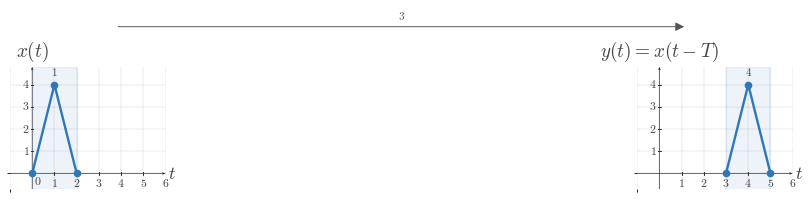

Write the Python code that produced this figure. (Note: this script raises an exception after producing the figure.)
"""Shared matplotlib boilerplate for CTS continuous-time signal figures.

This reference file centralizes the visual defaults and reusable helpers for
EE01-M03-01, Time Shifting. Later topic workers can copy or adapt these
helpers without re-reading the full style guide.

The module does not render any image on import. It uses matplotlib, NumPy, and
pathlib only.
"""

from __future__ import annotations

from pathlib import Path

import matplotlib as mpl
import matplotlib.pyplot as plt
import numpy as np
from matplotlib.ticker import MultipleLocator


# ---------------------------------------------------------------------------
# Module identity
# ---------------------------------------------------------------------------

COURSE_NAME = "Continuous Time Signal Processing"
COURSE_CODE = "CTS"
COURSE_ID = "EE01"
UNIT_NUMBER = 3
UNIT_NAME = "Unit 3"
MODULE_ID = "EE01-M03-01"
MODULE_NUMBER = "3.1"
MODULE_NAME = "Time Shifting"


# ---------------------------------------------------------------------------
# Canonical geometry and styling
# ---------------------------------------------------------------------------

BACKGROUND_COLOR = "white"
CANONICAL_DPI = 300
PX_PER_DATA_UNIT = 150
INCHES_PER_DATA_UNIT = PX_PER_DATA_UNIT / CANONICAL_DPI

MARGIN_LEFT_PX = 115
MARGIN_RIGHT_PX = 120
MARGIN_BOTTOM_PX = 95
MARGIN_TOP_PX = 110


def configure_matplotlib():
    """Apply the shared serif and white-background defaults."""

    mpl.rcParams.update(
        {
            "mathtext.fontset": "cm",
            "font.family": "serif",
            "figure.facecolor": BACKGROUND_COLOR,
            "axes.facecolor": BACKGROUND_COLOR,
            "savefig.facecolor": BACKGROUND_COLOR,
            "axes.grid": False,
        }
    )


configure_matplotlib()


def px_to_pt(px):
    """Convert pixels to points at the canonical render scale."""

    return px * 72 / CANONICAL_DPI


def px_to_data(px):
    """Convert pixels to data units at the canonical render scale."""

    return px / PX_PER_DATA_UNIT


# ---------------------------------------------------------------------------
# Palette
# ---------------------------------------------------------------------------

SIGNAL_COLOR = "#2f78b7"
AXIS_COLOR = "#222222"
LABEL_COLOR = "#444444"
TICK_LABEL_COLOR = "#444444"
GRID_COLOR = "#000000"
GUIDE_COLOR = "#777777"
ANNOTATION_COLOR = "#555555"


# ---------------------------------------------------------------------------
# Typography and stroke widths
# ---------------------------------------------------------------------------

SIGNAL_LW = px_to_pt(7.1)
SMOOTH_SIGNAL_LW = px_to_pt(5.2)
AXIS_LW = px_to_pt(4.3)
TICK_LW = px_to_pt(2.7)
GRID_LW = px_to_pt(1.3)
GUIDE_LW = px_to_pt(3.3)
ANNOTATION_LW = px_to_pt(2.9)

TICK_LABEL_SIZE = px_to_pt(35.6)
AXIS_LABEL_SIZE = px_to_pt(53.3)
TOP_LABEL_SIZE = px_to_pt(57.8)
ANNOTATION_SIZE = px_to_pt(33.3)

TICK_HALF_LEN = px_to_data(8.25)
OPEN_MARKER_SIZE = px_to_pt(20.0)
CLOSED_MARKER_SIZE = px_to_pt(17.8)
ENDPOINT_EDGEWIDTH = px_to_pt(5.1)

X_TICK_LABEL_Y = -px_to_data(24)
Y_TICK_LABEL_X = px_to_data(18)
ORIGIN_LABEL_X = px_to_data(9)
ORIGIN_LABEL_Y = -px_to_data(12)
X_AXIS_LABEL_X_PAD = px_to_data(15)
X_AXIS_LABEL_Y = -px_to_data(4.5)
Y_AXIS_LABEL_Y_PAD = px_to_data(18)

BRACKET_CAP_HALF_LEN = px_to_data(9)
BRACKET_LABEL_GAP = px_to_data(18)
AMPLITUDE_CAP_HALF_LEN = px_to_data(10.5)

AXIS_ARROW_SHAFT_WIDTH_DATA = px_to_data(4.3)

AXIS_ARROW_KW = dict(
    angles="xy",
    scale_units="xy",
    scale=1,
    units="xy",
    width=AXIS_ARROW_SHAFT_WIDTH_DATA,
    headwidth=4.2,
    headlength=5.5,
    headaxislength=4.3,
    color=AXIS_COLOR,
    pivot="tail",
    clip_on=False,
)

SHIFT_ARROW_KW = dict(
    angles="xy",
    scale_units="xy",
    scale=1,
    units="xy",
    width=AXIS_ARROW_SHAFT_WIDTH_DATA,
    headwidth=4.0,
    headlength=5.2,
    headaxislength=4.1,
    color=ANNOTATION_COLOR,
    pivot="tail",
    clip_on=False,
)

GUIDE_LINESTYLE = (0, (1.1, 2.4))


# ---------------------------------------------------------------------------
# Figure helpers
# ---------------------------------------------------------------------------

def make_ct_signal_figure(xlim, ylim, *, dpi=CANONICAL_DPI):
    """Create a standard CTS figure sized from explicit data limits."""

    x_range = xlim[1] - xlim[0]
    y_range = ylim[1] - ylim[0]

    axes_w_px = x_range * PX_PER_DATA_UNIT
    axes_h_px = y_range * PX_PER_DATA_UNIT
    fig_w_px = MARGIN_LEFT_PX + axes_w_px + MARGIN_RIGHT_PX
    fig_h_px = MARGIN_BOTTOM_PX + axes_h_px + MARGIN_TOP_PX

    fig, ax = plt.subplots(
        figsize=(fig_w_px / dpi, fig_h_px / dpi),
        dpi=dpi,
        facecolor=BACKGROUND_COLOR,
        constrained_layout=True,
    )
    return fig, ax


def make_stacked_ct_signal_figure(xlim, panel_ylims, *, gap_px=38, dpi=CANONICAL_DPI):
    """Create a stacked CTS figure with one aligned x-axis across panels."""

    x_range = xlim[1] - xlim[0]
    axes_w_px = x_range * PX_PER_DATA_UNIT
    axes_h_px = sum((ylim[1] - ylim[0]) * PX_PER_DATA_UNIT for ylim in panel_ylims)
    fig_w_px = MARGIN_LEFT_PX + axes_w_px + MARGIN_RIGHT_PX
    fig_h_px = MARGIN_TOP_PX + axes_h_px + MARGIN_BOTTOM_PX + gap_px * (len(panel_ylims) - 1)

    fig = plt.figure(
        figsize=(fig_w_px / dpi, fig_h_px / dpi),
        dpi=dpi,
        facecolor=BACKGROUND_COLOR,
        constrained_layout=True,
    )
    gridspec = fig.add_gridspec(
        len(panel_ylims),
        1,
        height_ratios=[ylim[1] - ylim[0] for ylim in panel_ylims],
    )
    axes = [fig.add_subplot(gridspec[i, 0]) for i in range(len(panel_ylims))]
    return fig, axes


def new_ct_figure(*, figsize=None, dpi=CANONICAL_DPI):
    """Create a generic white-background figure with constrained layout."""

    return plt.subplots(
        figsize=figsize,
        dpi=dpi,
        facecolor=BACKGROUND_COLOR,
        constrained_layout=True,
    )


def save_figure(fig, output_path, *, dpi=CANONICAL_DPI):
    """Save a figure using the shared export settings."""

    output_path = Path(output_path)
    output_path.parent.mkdir(parents=True, exist_ok=True)
    fig.savefig(
        output_path,
        dpi=dpi,
        facecolor=BACKGROUND_COLOR,
        bbox_inches="tight",
    )
    plt.close(fig)


def make_output_path(filename, *, image_dir="images"):
    """Return a path in the lesson image folder for a rendered asset."""

    return Path(__file__).resolve().parent / image_dir / filename


# ---------------------------------------------------------------------------
# Label helpers
# ---------------------------------------------------------------------------

def math_label(value):
    """Return a mathtext label for a numeric tick or pass through a string."""

    if isinstance(value, str):
        return value

    numeric = float(value)
    rounded = round(numeric)
    if np.isclose(numeric, rounded):
        return rf"${int(rounded)}$"
    return rf"${numeric:g}$"


# ---------------------------------------------------------------------------
# Axis helpers
# ---------------------------------------------------------------------------

def setup_ct_signal_axes(
    ax,
    *,
    xlim,
    ylim,
    xticks,
    yticks,
    x_tick_labels=None,
    y_tick_labels=None,
    x_axis_label=r"$t$",
    y_axis_label=r"$x(t)$",
    show_grid=True,
    show_origin=True,
    y_tick_label_side="left",
    show_x_tick_labels=True,
    show_y_tick_labels=True,
    x_minor_grid_step=1,
    y_minor_grid_step=1,
    equal_aspect=True,
):
    """Configure a clean continuous-time signal axis layout."""

    ax.set_xlim(*xlim)
    ax.set_ylim(*ylim)

    if equal_aspect:
        ax.set_aspect("equal", adjustable="box")

    ax.set_xticks(xticks)
    ax.set_yticks(yticks)
    ax.xaxis.set_minor_locator(MultipleLocator(x_minor_grid_step))
    ax.yaxis.set_minor_locator(MultipleLocator(y_minor_grid_step))

    if show_grid:
        ax.grid(True, which="both", linewidth=GRID_LW, alpha=0.18, color=GRID_COLOR)
        ax.set_axisbelow(True)

    for spine in ax.spines.values():
        spine.set_visible(False)

    ax.tick_params(left=False, bottom=False, labelleft=False, labelbottom=False)

    x_axis_start, x_axis_end = xlim
    y_axis_start, y_axis_end = ylim

    ax.quiver(x_axis_start, 0, x_axis_end - x_axis_start, 0, **AXIS_ARROW_KW)
    ax.quiver(0, y_axis_start, 0, y_axis_end - y_axis_start, **AXIS_ARROW_KW)

    for index, t in enumerate(xticks):
        if abs(t) < 1e-12:
            continue

        ax.plot(
            [t, t],
            [-TICK_HALF_LEN, TICK_HALF_LEN],
            color=AXIS_COLOR,
            lw=TICK_LW,
            zorder=5,
        )

        if show_x_tick_labels:
            label = math_label(t) if x_tick_labels is None else x_tick_labels[index]
            ax.text(
                t,
                X_TICK_LABEL_Y,
                label,
                fontsize=TICK_LABEL_SIZE,
                ha="center",
                va="top",
                color=TICK_LABEL_COLOR,
                zorder=6,
            )

    for index, y in enumerate(yticks):
        if abs(y) < 1e-12:
            continue

        ax.plot(
            [-TICK_HALF_LEN, TICK_HALF_LEN],
            [y, y],
            color=AXIS_COLOR,
            lw=TICK_LW,
            zorder=5,
        )

        if show_y_tick_labels:
            label = math_label(y) if y_tick_labels is None else y_tick_labels[index]
            if y_tick_label_side == "right":
                ax.text(
                    Y_TICK_LABEL_X,
                    y,
                    label,
                    fontsize=TICK_LABEL_SIZE,
                    ha="left",
                    va="center",
                    color=TICK_LABEL_COLOR,
                    zorder=6,
                )
            else:
                ax.text(
                    -Y_TICK_LABEL_X,
                    y,
                    label,
                    fontsize=TICK_LABEL_SIZE,
                    ha="right",
                    va="center",
                    color=TICK_LABEL_COLOR,
                    zorder=6,
                )

    if show_origin:
        ax.text(
            ORIGIN_LABEL_X,
            ORIGIN_LABEL_Y,
            r"$0$",
            fontsize=TICK_LABEL_SIZE,
            ha="left",
            va="top",
            color=TICK_LABEL_COLOR,
            zorder=6,
        )

    if x_axis_label is not None:
        ax.text(
            x_axis_end + X_AXIS_LABEL_X_PAD,
            X_AXIS_LABEL_Y,
            x_axis_label,
            fontsize=AXIS_LABEL_SIZE,
            ha="left",
            va="center",
            color=LABEL_COLOR,
            clip_on=False,
        )

    if y_axis_label is not None:
        ax.text(
            0,
            y_axis_end + Y_AXIS_LABEL_Y_PAD,
            y_axis_label,
            fontsize=TOP_LABEL_SIZE,
            ha="center",
            va="bottom",
            color=LABEL_COLOR,
            clip_on=False,
        )


# ---------------------------------------------------------------------------
# Signal drawing helpers
# ---------------------------------------------------------------------------

def plot_signal(ax, t, x, *, lw=SIGNAL_LW, color=SIGNAL_COLOR, zorder=4):
    """Plot a connected piecewise continuous-time signal trace."""

    ax.plot(
        t,
        x,
        color=color,
        linewidth=lw,
        solid_capstyle="butt",
        solid_joinstyle="miter",
        zorder=zorder,
    )


def plot_smooth_signal(ax, t, x, *, lw=SMOOTH_SIGNAL_LW, color=SIGNAL_COLOR, zorder=4):
    """Plot a smooth continuous-time signal trace."""

    ax.plot(
        t,
        x,
        color=color,
        linewidth=lw,
        solid_capstyle="round",
        zorder=zorder,
    )


def draw_open_endpoint(ax, t0, x0):
    """Draw an open endpoint marker."""

    ax.plot(
        t0,
        x0,
        marker="o",
        markersize=OPEN_MARKER_SIZE,
        markerfacecolor="white",
        markeredgecolor=SIGNAL_COLOR,
        markeredgewidth=ENDPOINT_EDGEWIDTH,
        linestyle="None",
        zorder=6,
    )


def draw_closed_endpoint(ax, t0, x0):
    """Draw a closed endpoint marker."""

    ax.plot(
        t0,
        x0,
        marker="o",
        markersize=CLOSED_MARKER_SIZE,
        markerfacecolor=SIGNAL_COLOR,
        markeredgecolor=SIGNAL_COLOR,
        markeredgewidth=ENDPOINT_EDGEWIDTH,
        linestyle="None",
        zorder=6,
    )


def draw_dotted_guide(ax, x_values, y_values):
    """Draw a subtle dotted guide line."""

    ax.plot(
        x_values,
        y_values,
        color=GUIDE_COLOR,
        linewidth=GUIDE_LW,
        linestyle=GUIDE_LINESTYLE,
        zorder=3,
    )


def draw_vertical_guide(ax, x, y0, y1, *, color=GUIDE_COLOR, zorder=3):
    """Draw a vertical dotted guide line."""

    ax.plot([x, x], [y0, y1], color=color, linewidth=GUIDE_LW, linestyle=GUIDE_LINESTYLE, zorder=zorder)


def draw_horizontal_guide(ax, y, x0, x1, *, color=GUIDE_COLOR, zorder=3):
    """Draw a horizontal dotted guide line."""

    ax.plot([x0, x1], [y, y], color=color, linewidth=GUIDE_LW, linestyle=GUIDE_LINESTYLE, zorder=zorder)


def draw_support_bracket(ax, start, end, y=-0.38, *, label=None, color=ANNOTATION_COLOR):
    """Draw a bracket marking a support or duration interval."""

    ax.plot([start, end], [y, y], color=color, linewidth=ANNOTATION_LW, zorder=5)
    ax.plot(
        [start, start],
        [y - BRACKET_CAP_HALF_LEN, y + BRACKET_CAP_HALF_LEN],
        color=color,
        linewidth=ANNOTATION_LW,
        zorder=5,
    )
    ax.plot(
        [end, end],
        [y - BRACKET_CAP_HALF_LEN, y + BRACKET_CAP_HALF_LEN],
        color=color,
        linewidth=ANNOTATION_LW,
        zorder=5,
    )
    if label is not None:
        ax.text(
            (start + end) / 2,
            y - BRACKET_LABEL_GAP,
            label,
            fontsize=ANNOTATION_SIZE,
            ha="center",
            va="top",
            color=color,
        )


def draw_duration_bracket(ax, start, end, y=-0.38, *, label=None):
    """Convenience wrapper for a support-duration bracket."""

    draw_support_bracket(ax, start, end, y=y, label=label)


def draw_amplitude_bracket(ax, x_bracket, y0, y1, *, color=ANNOTATION_COLOR):
    """Draw a vertical amplitude bracket."""

    ax.plot([x_bracket, x_bracket], [y0, y1], color=color, linewidth=ANNOTATION_LW, zorder=5)
    ax.plot(
        [x_bracket - AMPLITUDE_CAP_HALF_LEN, x_bracket + AMPLITUDE_CAP_HALF_LEN],
        [y0, y0],
        color=color,
        linewidth=ANNOTATION_LW,
        zorder=5,
    )
    ax.plot(
        [x_bracket - AMPLITUDE_CAP_HALF_LEN, x_bracket + AMPLITUDE_CAP_HALF_LEN],
        [y1, y1],
        color=color,
        linewidth=ANNOTATION_LW,
        zorder=5,
    )


def draw_offset_guide(ax, x_start, x_end, offset):
    """Draw a baseline or offset reference line."""

    draw_horizontal_guide(ax, offset, x_start, x_end)


def draw_shift_arrow(
    ax,
    x_start,
    x_end,
    y,
    *,
    label=None,
    label_offset=px_to_data(14),
    color=ANNOTATION_COLOR,
    zorder=5,
):
    """Draw a horizontal translation arrow used in time-shift diagrams."""

    arrow_kw = dict(SHIFT_ARROW_KW)
    arrow_kw["color"] = color
    arrow_kw["zorder"] = zorder
    ax.quiver(x_start, y, x_end - x_start, 0, **arrow_kw)

    if label is not None:
        ax.text(
            (x_start + x_end) / 2,
            y + label_offset,
            label,
            fontsize=ANNOTATION_SIZE,
            ha="center",
            va="bottom",
            color=color,
            zorder=zorder + 1,
        )


def draw_piecewise_constant_signal(
    ax,
    segments,
    *,
    xlim,
    baseline=0.0,
    color=SIGNAL_COLOR,
    lw=SIGNAL_LW,
    zorder=4,
):
    """Draw a connected piecewise-constant signal with endpoint markers."""

    t = [xlim[0]]
    x = [baseline]
    current_x = xlim[0]
    current_y = baseline

    for idx, (start, end, level, left_closed, right_closed) in enumerate(segments):
        if start != current_x:
            t.append(start)
            x.append(current_y)

        t.append(start)
        x.append(level)
        t.append(end)
        x.append(level)

        next_start = segments[idx + 1][0] if idx + 1 < len(segments) else xlim[1]
        if next_start != end:
            if level != baseline:
                t.append(end)
                x.append(baseline)
            current_y = baseline
        else:
            current_y = level

        current_x = end

    if current_x < xlim[1]:
        t.append(xlim[1])
        x.append(baseline)

    plot_signal(ax, t, x, lw=lw, color=color, zorder=zorder)

    for start, end, level, left_closed, right_closed in segments:
        (draw_closed_endpoint if left_closed else draw_open_endpoint)(ax, start, level)
        (draw_closed_endpoint if right_closed else draw_open_endpoint)(ax, end, level)


# ---------------------------------------------------------------------------
# Signal-building helpers
# ---------------------------------------------------------------------------

def unit_step(t):
    """Return the unit step u(t)."""

    return np.where(np.asarray(t, dtype=float) >= 0, 1.0, 0.0)


def shifted_unit_step(t, shift=0.0):
    """Return the shifted unit step u(t - shift)."""

    return unit_step(np.asarray(t, dtype=float) - shift)


def step_difference(t, start, end, amplitude=1.0):
    """Return amplitude * (u(t - start) - u(t - end))."""

    t = np.asarray(t, dtype=float)
    return amplitude * (shifted_unit_step(t, start) - shifted_unit_step(t, end))


def rectangular_window(t, start, end, amplitude=1.0):
    """Return a rectangular window built from unit steps."""

    return step_difference(t, start, end, amplitude=amplitude)


def rect_pulse(t, width=1.0, amplitude=1.0, center=0.0):
    """Return a centered rectangular pulse."""

    t = np.asarray(t, dtype=float)
    half_width = width / 2.0
    return amplitude * np.where(np.abs(t - center) <= half_width, 1.0, 0.0)


def triangular_pulse(t, width=1.0, amplitude=1.0, center=0.0):
    """Return a centered triangular pulse."""

    t = np.asarray(t, dtype=float)
    half_width = width / 2.0
    slope = np.maximum(1.0 - np.abs(t - center) / half_width, 0.0)
    return amplitude * slope


def gaussian_pulse(t, sigma=1.0, amplitude=1.0, center=0.0):
    """Return a centered Gaussian pulse."""

    t = np.asarray(t, dtype=float)
    return amplitude * np.exp(-0.5 * ((t - center) / sigma) ** 2)


def causal_exponential(t, alpha=1.0, amplitude=1.0, t0=0.0):
    """Return amplitude * exp(-alpha * (t - t0)) * u(t - t0)."""

    tau = np.asarray(t, dtype=float) - t0
    return amplitude * np.exp(-alpha * tau) * unit_step(tau)


def shifted_causal_exponential(t, alpha=1.0, amplitude=1.0, shift=0.0):
    """Alias for a delayed causal exponential."""

    return causal_exponential(t, alpha=alpha, amplitude=amplitude, t0=shift)


def time_shift(t, shift):
    """Shift a time vector by a constant amount."""

    return np.asarray(t, dtype=float) + shift


def time_reverse(t):
    """Reverse a time vector about the origin."""

    return -np.asarray(t, dtype=float)


def shift_signal_samples(t, x, shift):
    """Shift a sampled signal horizontally by a constant amount."""

    t = np.asarray(t, dtype=float)
    x = np.asarray(x, dtype=float)
    return t + shift, x


def translate_signal_samples(t, x, shift):
    """Alias for shift_signal_samples."""

    return shift_signal_samples(t, x, shift)


def piecewise_linear(xs, ys):
    """Return NumPy arrays for a piecewise linear trace."""

    return np.asarray(xs, dtype=float), np.asarray(ys, dtype=float)



# ---------------------------------------------------------------------------
# Two-panel helpers
# ---------------------------------------------------------------------------

def make_two_panel_ct_signal_figure(xlim, ylim, *, gap_px=72, dpi=CANONICAL_DPI):
    """Create a paired CTS figure with aligned data scaling."""

    x_range = xlim[1] - xlim[0]
    y_range = ylim[1] - ylim[0]

    axes_w_px = x_range * PX_PER_DATA_UNIT
    axes_h_px = y_range * PX_PER_DATA_UNIT
    fig_w_px = MARGIN_LEFT_PX + (2 * axes_w_px) + gap_px + MARGIN_RIGHT_PX
    fig_h_px = MARGIN_BOTTOM_PX + axes_h_px + MARGIN_TOP_PX

    fig, axes = plt.subplots(
        1,
        2,
        figsize=(fig_w_px / dpi, fig_h_px / dpi),
        dpi=dpi,
        facecolor=BACKGROUND_COLOR,
        constrained_layout=True,
        sharex=True,
        sharey=True,
    )
    return fig, axes


def data_to_fig_coords(fig, ax, x, y):
    """Convert an axes data point to figure-fraction coordinates."""

    return fig.transFigure.inverted().transform(ax.transData.transform((x, y)))


def draw_cross_panel_arrow(
    fig,
    ax_from,
    ax_to,
    x_from,
    y,
    x_to,
    *,
    label=None,
    label_offset=(0.0, 0.014),
    color=ANNOTATION_COLOR,
    lw=ANNOTATION_LW,
    mutation_scale=13,
):
    """Draw a rightward arrow between corresponding points in two panels."""

    p0 = data_to_fig_coords(fig, ax_from, x_from, y)
    p1 = data_to_fig_coords(fig, ax_to, x_to, y)

    ax_from.annotate(
        "",
        xy=p1,
        xytext=p0,
        xycoords=fig.transFigure,
        textcoords=fig.transFigure,
        arrowprops=dict(
            arrowstyle="-|>",
            color=color,
            lw=lw,
            mutation_scale=mutation_scale,
            shrinkA=0,
            shrinkB=0,
        ),
    )

    if label is not None:
        fig.text(
            (p0[0] + p1[0]) / 2 + label_offset[0],
            max(p0[1], p1[1]) + label_offset[1],
            label,
            fontsize=ANNOTATION_SIZE,
            ha="center",
            va="bottom",
            color=color,
        )


def label_point(ax, x, y, text, *, dx=0.0, dy=0.0, ha="center", va="bottom", color=LABEL_COLOR):
    """Add a text label near a point."""

    ax.text(
        x + dx,
        y + dy,
        text,
        fontsize=ANNOTATION_SIZE,
        ha=ha,
        va=va,
        color=color,
        zorder=7,
    )


def draw_triangle_signal(
    ax,
    left,
    peak,
    right,
    height,
    *,
    shade=True,
    shade_alpha=0.085,
    color=SIGNAL_COLOR,
):
    """Draw a triangular, finite-support signal."""

    t = np.asarray([left, peak, right], dtype=float)
    x = np.asarray([0.0, height, 0.0], dtype=float)

    if shade:
        ax.axvspan(left, right, color=color, alpha=shade_alpha, zorder=1)

    plot_signal(ax, t, x, color=color, zorder=4)
    draw_closed_endpoint(ax, left, 0.0)
    draw_closed_endpoint(ax, peak, height)
    draw_closed_endpoint(ax, right, 0.0)

    return t, x


def draw_keypoint_polyline(ax, points, *, color=SIGNAL_COLOR):
    """Draw a connected polyline and mark each key point."""

    pts = np.asarray(points, dtype=float)
    plot_signal(ax, pts[:, 0], pts[:, 1], color=color, zorder=4)
    for x, y in pts:
        draw_closed_endpoint(ax, x, y)
    return pts

OUTPUT_PATH = Path(r"/home/jake/Developer/MA/PIPELINE/Electrical-and-Computer-Engineering/2-Build-Lessons/4-Image-Generation/1-Outputs/Continuous-Time-Signal-Processing/3.1--time-shifting-Images/images/l001-s002-te-section-002.png")


def main():
    xlim = (-1.0, 6.0)
    ylim = (-0.7, 4.8)

    fig, (ax_l, ax_r) = make_two_panel_ct_signal_figure(xlim, ylim)

    setup_ct_signal_axes(
        ax_l,
        xlim=xlim,
        ylim=ylim,
        xticks=[0, 1, 2, 3, 4, 5, 6],
        yticks=[1, 2, 3, 4],
        x_axis_label=r"$t$",
        y_axis_label='$x(t)$',
        show_origin=True,
    )
    setup_ct_signal_axes(
        ax_r,
        xlim=xlim,
        ylim=ylim,
        xticks=[0, 1, 2, 3, 4, 5, 6],
        yticks=[1, 2, 3, 4],
        x_axis_label=r"$t$",
        y_axis_label='$y(t)=x(t-T)$',
        show_origin=False,
    )

    draw_triangle_signal(ax_l, *(0.0, 1.0, 2.0, 4.0))
    draw_triangle_signal(ax_r, *(3.0, 4.0, 5.0, 4.0))
    label_point(ax_l, 1.0, 4.0, '$1$', dx=0.0, dy=0.3, ha='center', va='bottom')
    label_point(ax_r, 4.0, 4.0, '$4$', dx=0.0, dy=0.3, ha='center', va='bottom')

    fig.canvas.draw()

    draw_cross_panel_arrow(fig, ax_l, ax_r, 1.0, 4.0, 4.0, label='$3$', label_offset=(0.0, 0.014))
    save_figure(fig, OUTPUT_PATH)


if __name__ == "__main__":
    main()
